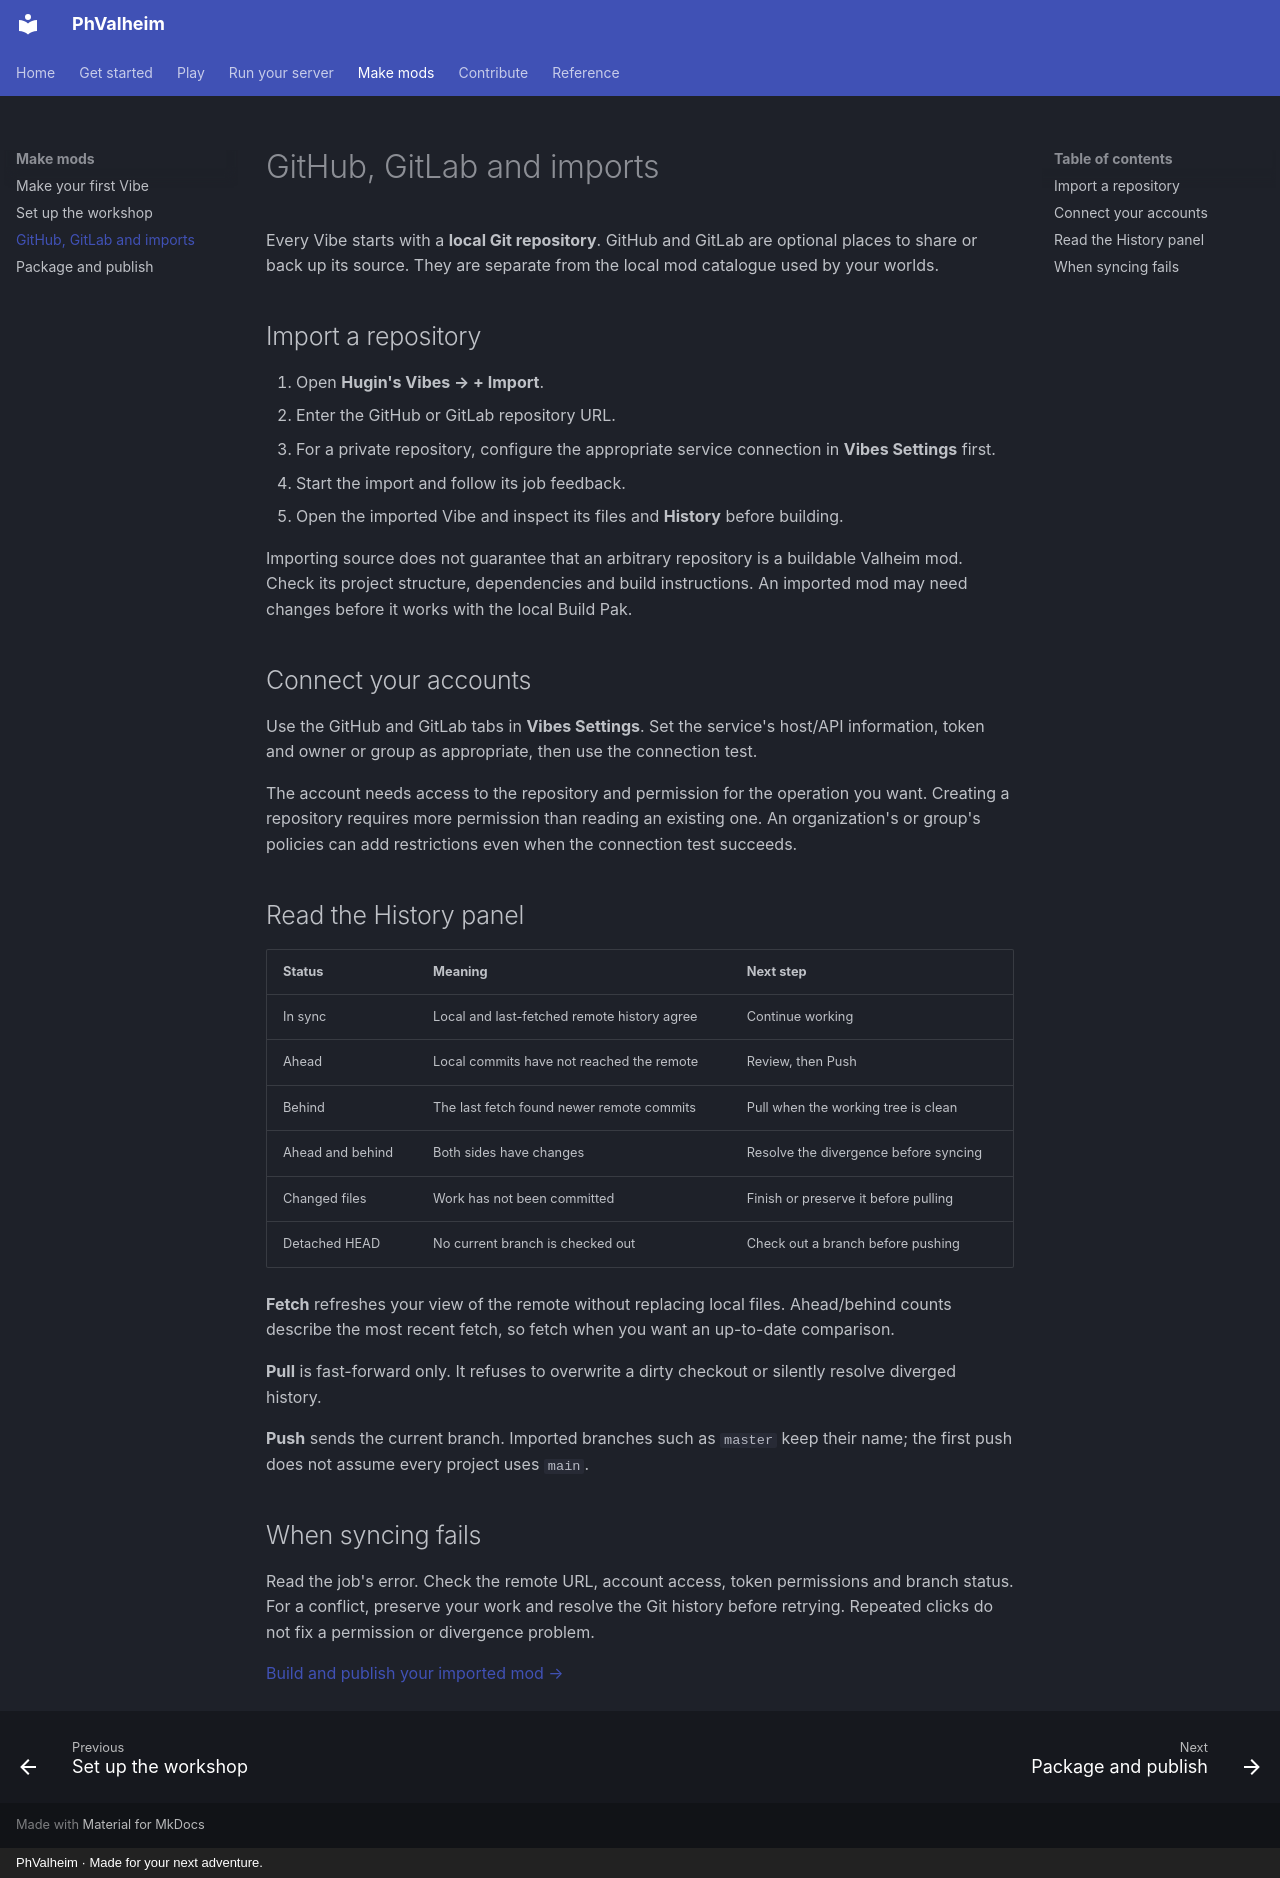

repository: brianmiller/phvalheim-server · page: vibes/source-control/index.html · generator: mkdocs · copyright: PhValheim · Made for your next adventure.

# GitHub, GitLab and imports

Every Vibe starts with a **local Git repository**. GitHub and GitLab are optional places to share or back up its source. They are separate from the local mod catalogue used by your worlds.

## Import a repository

1. Open **Hugin's Vibes → + Import**.
2. Enter the GitHub or GitLab repository URL.
3. For a private repository, configure the appropriate service connection in **Vibes Settings** first.
4. Start the import and follow its job feedback.
5. Open the imported Vibe and inspect its files and **History** before building.

Importing source does not guarantee that an arbitrary repository is a buildable Valheim mod. Check its project structure, dependencies and build instructions. An imported mod may need changes before it works with the local Build Pak.

## Connect your accounts

Use the GitHub and GitLab tabs in **Vibes Settings**. Set the service's host/API information, token and owner or group as appropriate, then use the connection test.

The account needs access to the repository and permission for the operation you want. Creating a repository requires more permission than reading an existing one. An organization's or group's policies can add restrictions even when the connection test succeeds.

## Read the History panel

| Status | Meaning | Next step |
| --- | --- | --- |
| In sync | Local and last-fetched remote history agree | Continue working |
| Ahead | Local commits have not reached the remote | Review, then Push |
| Behind | The last fetch found newer remote commits | Pull when the working tree is clean |
| Ahead and behind | Both sides have changes | Resolve the divergence before syncing |
| Changed files | Work has not been committed | Finish or preserve it before pulling |
| Detached HEAD | No current branch is checked out | Check out a branch before pushing |

**Fetch** refreshes your view of the remote without replacing local files. Ahead/behind counts describe the most recent fetch, so fetch when you want an up-to-date comparison.

**Pull** is fast-forward only. It refuses to overwrite a dirty checkout or silently resolve diverged history.

**Push** sends the current branch. Imported branches such as `master` keep their name; the first push does not assume every project uses `main`.

## When syncing fails

Read the job's error. Check the remote URL, account access, token permissions and branch status. For a conflict, preserve your work and resolve the Git history before retrying. Repeated clicks do not fix a permission or divergence problem.

[Build and publish your imported mod →](publishing.md)
